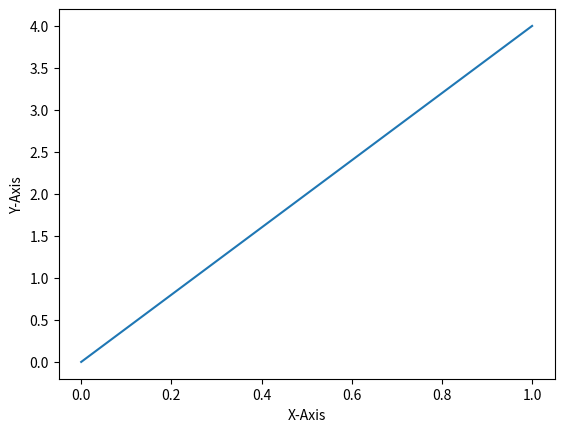

Generate this figure with matplotlib:
# [redacted]
# Solution for problem number 10

# Write a program that displays a plot of the functions x, x2 and 2x in the range [0, 4].

# First import the built-in matplotlib and Numpy functions which generate data.
# This will plot the functions listed on a graph. 
# # https://realpython.com/python-matplotlib-guide/ found info here.
import matplotlib.pyplot as pl 
import numpy as np 

# This will provide the data for the x-axis. 
x = np.arange (0.0, 4.0, 0.5)

# This will list the functions.
y1 = x 
y2 = x**2
y3 = 2**x

# This plots the functions within the range listed in the problem.
# Found info on this site which helped me for this part. 
# # https://realpython.com/python-matplotlib-guide/ 
pl.plot([0,4])
# This will provide a sequence of values for the x and y lists on the graph.
pl.xlabel('X-Axis')
pl.ylabel('Y-Axis')


# This displays the graph with the functions on the X and Y axis for the user.
pl.show() 

